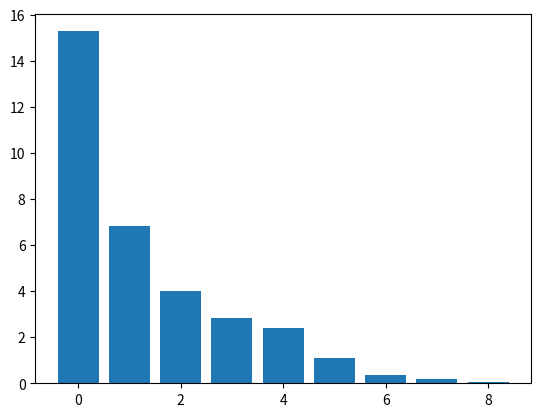

Python code for this plot:
"""Following https://technowiki.wordpress.com/2011/08/27/latent-semantic-analysis-lsa-tutorial/"""

import numpy as np
import scipy.linalg as sp_linalg
import matplotlib.pyplot as plt

titles = [
    "The Neatest Little Guide to Stock Market Investing",
    "Investing For Dummies, 4th Edition",
    "The Little Book of Common Sense Investing: The Only Way to Guarantee Your Fair Share of Stock Market Returns",
    "The Little Book of Value Investing",
    "Value Investing: From Graham to Buffett and Beyond",
    "Rich Dad's Guide to Investing: What the Rich Invest in, That the Poor and the Middle Class Do Not!",
    "Investing in Real Estate, 5th Edition",
    "Stock Investing For Dummies",
    "Rich Dad's Advisors: The ABC's of Real Estate Investing: The Secrets of Finding Hidden Profits Most Investors Miss"
]
stopwords = ['and', 'edition', 'for', 'in', 'little', 'of', 'the', 'to']
ignore_chars = ''',:'!'''


class LSA(object):
    def __init__(self, stopwords, ignore_chars):
        self.stopwords = stopwords
        self.ignore_chars = ignore_chars
        self.word_dict = {}
        self.doc_count = 0

    def parse(self, doc):
        """Takes a document, splits it into words, removes the ignored characters and turns everything into
        lowercase so the words can be compared to the stop words. If the word is a stop word, it is ignored
        and we move on to the next word. If it is not a stop word, we put the word in the dictionary, and also
        append the current document number to keep track of which documents the word appears in."""
        words = doc.split()
        for w in words:
            w = w.lower().translate({ord(c): None for c in self.ignore_chars})
            if w in self.stopwords:
                continue
            elif w in self.word_dict:
                self.word_dict[w].append(self.doc_count)
            else:
                self.word_dict[w] = [self.doc_count]
        self.doc_count += 1

    def build(self):
        """All the words (dictionary keys) that are in more than 1 document are extracted and sorted, and a
        matrix is built with the number of rows equal to the number of words (keys), and the number of
        columns equal to the document count. Finally, for each word (key) and document pair the corresponding
        matrix cell is incremented."""
        self.keys = [k for k in self.word_dict.keys() if len(self.word_dict[k]) > 1]
        self.keys.sort()
        self.A = np.zeros([len(self.keys), self.doc_count])
        for i, k in enumerate(self.keys):
            for d in self.word_dict[k]:
                self.A[i, d] += 1

    def printA(self):
        print(self.A, '\n')

    def calcSVD(self):
        self.U, self.s, self.Vt = sp_linalg.svd(self.A)

    def printSVD(self):
        print(self.U, '\n\n', self.s, '\n\n', self.Vt, '\n\n')

    def plot_s(self):
        plt.bar(range(len(self.s)), self.s**2)
        plt.show()


mylsa = LSA(stopwords, ignore_chars)
for t in titles:
    mylsa.parse(t)
mylsa.build()
mylsa.printA()
mylsa.calcSVD()
np.set_printoptions(precision=2)
mylsa.printSVD()
mylsa.plot_s()
